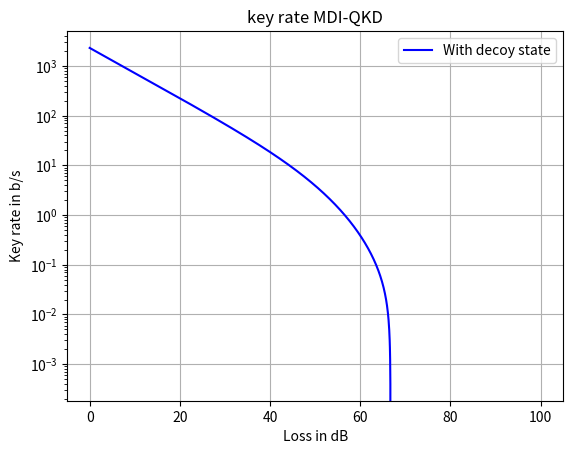

Here is the Python script that generated this plot:
from abc import ABC, abstractmethod
from enum import Enum
import numpy as np
from matplotlib import pyplot as plt
import math
from scipy.stats import poisson
from typing import Optional
from scipy.integrate import quad
from typing import Callable
from scipy.special import voigt_profile
import itertools as its
import scipy
from mpmath import mp

mp.dps = 80

##

def binary_shannon_entropy(x):
    if x<=0 or x>=1:
        return 0
    return -x*math.log2(x)-(1-x)*math.log2(1-x)

##
class Heralding_Quantum_Memory:

    def __init__(self,*, writing_efficiency: float, reading_efficiency_0: float, storage_time: float, coherence_time: float, writing_time: float, reading_time: float):

        self.writing_efficiency = writing_efficiency
        self.reading_efficiency_0 = reading_efficiency_0
        self.storage_time = storage_time
        self.coherence_time = coherence_time
        self.writing_time = writing_time
        self.reading_time = reading_time

    def extra_rounds_reading(self, rep_period):
        return np.ceil((self.writing_time+self.reading_time)/rep_period)-1

##
class Source(ABC):
    pass


class Attenuated_Laser(Source):

    def __init__(self,*, mean_photon_number: float, repetition_rate: float, pulse_duration: Optional[float] = None, optical_losses: Optional[float] = None):

        self.mean_photon_number = mean_photon_number
        self.repetition_rate = repetition_rate

        if pulse_duration is None:
            self.pulse_duration = 0
        else:
            self.pulse_duration = pulse_duration

        if optical_losses is None:
            self.optical_losses = 0
        else:
            self.optical_losses = optical_losses

    @property
    def repetition_rate(self) -> float:
        """ Return the pulse number per second.

        Must be non-negative
        """
        return self._repetition_rate

    @repetition_rate.setter
    def repetition_rate(self, value: float) -> None:
        if value < 0:
            raise ValueError(f"repetition_rate must be non-negative, got {value}")

        self._repetition_rate = float(value)

    @property
    def mean_photon_number(self) -> float:
        """ Return the mean photon number per pulse.

        Must be non-negative
        """
        return self._mean_photon_number

    @mean_photon_number.setter
    def mean_photon_number(self, value: float) -> None:
        if value < 0:
            raise ValueError(f"mean_photon_number must be non-negative, got {value}")

        self._mean_photon_number = float(value)


    def probability_sending_i_state(self,i) -> float:
        return poisson.pmf(i, self.mean_photon_number)

    def optical_efficiency(self):
        return 10**(-self.optical_losses/10)

    def repetition_period(self):
        return 1/repetition_rate
##

class FiberChannel:
    """A fiber optic communication channel."""

    def __init__(self,*, loss_per_km: float, distance_km: float, detection_error: float, channel_background: float):
        """Initialize the fiber channel with the given parameters.

        Parameters
        ----------
        loss_per_km : float
            Attenuation coefficient in dB/km.
        distance_km : float
            Fiber length
        detection_error : float
        """
        self.loss_per_km = loss_per_km
        self.distance_km = distance_km
        self.detection_error = detection_error
        self.channel_background = channel_background

    @property
    def loss_per_km(self) -> float:
        """Return the attenuation coefficient of the fiber channel in dB/km. Must be positive."""
        return self._loss_per_km

    @loss_per_km.setter
    def loss_per_km(self, value: float) -> None:
        if value < 0:
            raise ValueError(f"loss_per_km must be non-negative, got {value}")
        self._loss_per_km = float(value)

    @property
    def distance_km(self) -> float:
        """Return the fiber length in km. Must be positive."""
        return self._distance_km

    @distance_km.setter
    def distance_km(self, value: float) -> None:
        if value < 0:
            raise ValueError(f"distance_km must be non-negative, got {value}")
        self._distance_km = float(value)

    @property
    def detection_error(self) -> float:
        """Return the detection error. Must be positive and less than 1."""
        return self._detection_error

    @detection_error.setter
    def detection_error(self, value: float) -> None:
        if value < 0 or value > 1:
            raise ValueError(f"detection_error must be non-negative and less than 1, got {value}")
        self._detection_error = float(value)

    def compute_channel_losses(self):
        return self.distance_km*self.loss_per_km

    def transmittance(self):
        return 10**(-self.compute_channel_losses()/10)

    def channel_bg_rate(self, pulse_duration):
        return 2*self.channel_background*pulse_duration
##

class Receiver:

    def __init__(self,*, transmittance: float, x_basis_loss: Optional[float] = None, z_basis_loss: Optional[float] = None):

        self.transmittance = transmittance


        if x_basis_loss is None:
            self.x_basis_loss = 0

        else:
            self.x_basis_loss = x_basis_loss

        if z_basis_loss is None:
            self.z_basis_loss = self.x_basis_loss

        else:
            self.z_basis_loss = z_basis_loss

    @property
    def transmittance(self) -> float:
        """ Return the transmittance of the detector.

        Must be non-negative and less than 1
        """
        return self._transmittance

    @transmittance.setter
    def transmittance(self, value: float) -> None:
        if value < 0 or value >1:
            raise ValueError(f"transmittance must be non-negative and less than 1, got {value}")

        self._transmittance = float(value)

    @property
    def x_basis_loss(self) -> float:
        """ Return the optical loss in the X basis.

        Must be non-negative.
        """
        return self._x_basis_loss

    @x_basis_loss.setter
    def x_basis_loss(self, value: float) -> None:
        if value < 0:
            raise ValueError(f"x_basis_loss must be non-negative, got {value}")

        self._x_basis_loss = float(value)

    @property
    def z_basis_loss(self) -> float:
        """ Return the optical loss in the Z basis.

        Must be non-negative.
        """
        return self._z_basis_loss

    @z_basis_loss.setter
    def z_basis_loss(self, value: float) -> None:
        if value < 0:
            raise ValueError(f"z_basis_loss must be non-negative, got {value}")

        self._z_basis_loss = float(value)

    def x_basis_transmittance(self):

        return 10**(-self.x_basis_loss/10)*self.transmittance

    def z_basis_transmittance(self):

        return 10**(-self.z_basis_loss/10)*self.transmittance


## Detector

class Detector(ABC):

    def __init__(self, dark_count_rate: float, efficiency: float, time_window: float, after_pulsing: float):

        self.dark_count_rate = dark_count_rate
        self.efficiency = efficiency
        self.time_window = time_window
        self.after_pulsing = after_pulsing

    @property
    def dark_count_rate(self) -> float:
        """ Return the dark count rate in Hz.

        Must be non-negative
        """
        return self._dark_count_rate

    @dark_count_rate.setter
    def dark_count_rate(self, value: float) -> None:
        if value < 0:
            raise ValueError(f"dark_count_rate must be non-negative, got {value}")

        self._dark_count_rate = float(value)

    @property
    def efficiency(self) -> float:
        """ Return the efficiency of the detector.

        Must be non-negative and less than 1
        """
        return self._efficiency

    @efficiency.setter
    def efficiency(self, value: float) -> None:
        if value < 0 or value >1:
            raise ValueError(f"efficiency must be non-negative and less than 1, got {value}")

        self._efficiency = float(value)


    @property
    def time_window(self) -> float:
        """ Return the time window of the detector in s.

        Must be non-negative
        """
        return self._time_window

    @time_window.setter
    def time_window(self, value: float) -> None:
        if value < 0:
            raise ValueError(f"time_window must be non-negative, got {value}")

        self._time_window = float(value)

    @property
    def after_pulsing(self) -> float:
        """ Return the after pulsing probability of the detector.

        Must be non-negative
        """
        return self._after_pulsing

    @after_pulsing.setter
    def after_pulsing(self, value: float) -> None:
        if value < 0 or value >1:
            raise ValueError(f"after_pulsing must be non-negative and less than 1, got {value}")

        self._after_pulsing = float(value)

    @abstractmethod

    def dark_count_probability(self) -> float:

        """Dark count probability"""

    def background_rate(self) -> float:

        """Overall back ground rate"""

## Classes detector filles

class Threshold_detector(Detector):

    def __init__(self,*, dark_count_rate: float, efficiency: float, time_window: float, after_pulsing: float):

        self.dark_count_rate = dark_count_rate
        self.efficiency = efficiency
        self.time_window = time_window
        self.after_pulsing = after_pulsing

        super().__init__(dark_count_rate, efficiency, time_window, after_pulsing)

    def dark_count_probability(self):

        dark_count_proba = self.dark_count_rate*self.time_window
        return min(1,dark_count_proba)

    def background_rate(self):

        background_rate = 2*self.dark_count_probability()*(1+self.after_pulsing)
        return min(1,background_rate)

##
class Memory_Assisted_MDI_Protocol:

    def __init__(self, *, source_1: Source,  detector: Detector, channel_1: FiberChannel, receiver: Receiver, correction_efficiency: float, memory: Heralding_Quantum_Memory, source_2: Source, channel_2: Optional[FiberChannel] = None):

        self.source_1 = source_1
        self.detector = detector
        self.channel_1 = channel_1
        self.receiver = receiver
        self.correction_efficiency = correction_efficiency
        self.memory = memory

        if source_2 is None:
            self.source_2 = source_1
        else:
            self.source_2 = source_2

        if channel_2 is None:
            self.channel_2 = channel_1
        else:
            self.channel_2 = channel_2

    #Sources must have the same repetition rate

## efficiencies

    def loading_probability_z(self, node):
        if node == 1:
            return 1- np.exp(-self.receiver.z_basis_transmittance()*self.channel_1.transmittance()*self.memory.writing_efficiency*self.source_1.mean_photon_number-self.memory.writing_efficiency*self.channel_1.channel_bg_rate(self.source_1.pulse_duration))

        else:
            return 1- np.exp(-self.receiver.z_basis_transmittance()*self.channel_2.transmittance()*self.memory.writing_efficiency*self.source_2.mean_photon_number-self.memory.writing_efficiency*self.channel_2.channel_bg_rate(self.source_2.pulse_duration))

    def single_photon_loading_proba_z(self, node):
        if node == 1:
            return 1-(1-self.receiver.z_basis_transmittance()*self.channel_1.transmittance()*self.memory.writing_efficiency)*np.exp(-self.memory.writing_efficiency*self.channel_1.channel_bg_rate(self.source_1.pulse_duration))

        else:
            return 1- (1-self.receiver.z_basis_transmittance()*self.channel_2.transmittance()*self.memory.writing_efficiency)*np.exp(-self.memory.writing_efficiency*self.channel_1.channel_bg_rate(self.source_2.pulse_duration))

## Loading proba, time

    def proba_synchronised_loading(self, eff_1, eff_2):
        return eff_1*eff_2/(eff_1+eff_2-eff_1*eff_2)

    def proba_advance_loading(self, node, eff_1, eff_2):

        den = 1-(1-eff_1)*(1-eff_2)

        if node == 1:
            return 1-eff_1/den
        else:
            return 1-eff_2/den

    def success_proba_advance(self, node, eff_1, eff_2):
        den = 1-(1-eff_1)*(1-eff_2)
        num = eff_1*eff_2
        time_term = np.exp(-self.source_1.repetition_period()/self.memory.coherence_time)

        if node == 1:
            return (1-eff_1)*num*time_term/(den*(1-(1-eff_1)*time_term))

        else:
            return (1-eff_2)*num*time_term/(den*(1-(1-eff_2)*time_term))

    def expected_loading_time(self, eff_1, eff_2):
        u = eff_1 + eff_2-eff_1*eff_2
        return (1/eff_1+1/eff_2+(eff_1*(1-eff_2)/(eff_2*u))+(eff_2*(1-eff_1)/(eff_1*u)))/2


    def exp_expected_loading_time(self, eff_1, eff_2):
        return 1/(1-np.exp(-self.source_1.repetition_period()/self.memory.storage_time)*(1-eff_1))+1/(1-np.exp(-self.source_1.repetition_period()/self.memory.storage_time)*(1-eff_2))-1

## measurement efficiencies

    def effective_measurement_efficiency(self):
        return self.detector.efficiency*self.memory.reading_efficiency_0

    def average_measurement_efficiency(self, eff_1, eff_2):
        return self.detector.efficiency*self.memory.reading_efficiency_0*self.proba_synchronised_loading(eff_1, eff_2)*self.exp_expected_loading_time(eff_1, eff_2)

    def single_photon_succes_bsm_proba(self, eff_1, eff_2):
        return ((1-self.detector.background_rate())**2)*(eff_1*eff_2/2+(2*eff_1+2*eff_2-3*eff_1*eff_2)*self.detector.background_rate()+4*(1-eff_1)*(1-eff_2)*self.detector.background_rate()**2)

## Gains

    def loading_memories_rate_z(self):
        return self.single_photon_succes_bsm_proba(self.effective_measurement_efficiency(),self.average_measurement_efficiency(self.loading_probability_z(1),self.loading_probability_z(2)))*(1/(self.expected_loading_time(self.loading_probability_z(1),self.loading_probability_z(2))+self.memory.extra_rounds_reading(self.source_1.repetition_period())))

    def qm_single_photon_rate_z(self):
        return self.loading_memories_rate_z()*self.single_photon_loading_proba_z(1)*self.single_photon_loading_proba_z(2)*self.source_1.mean_photon_number*self.source_2.mean_photon_number*np.exp(-self.source_1.mean_photon_number-self.source_2.mean_photon_number)/(self.loading_probability_z(1)*self.loading_probability_z(2))

## Misalignement terms

    def bg_loading(self, efficiency, node):
        if node == 1:
            return (1-np.exp(-self.memory.writing_efficiency*self.channel_1.channel_bg_rate(self.source_1.pulse_duration)))/efficiency
        else:
            return (1-np.exp(-self.memory.writing_efficiency*self.channel_2.channel_bg_rate(self.source_2.pulse_duration)))/efficiency

    def beta(self, efficiency, node):
        if node == 1:
            return (1-2*self.channel_1.detection_error)*(1-self.bg_loading(efficiency, 1))
        else:
            return (1-2*self.channel_2.detection_error)*(1-self.bg_loading(efficiency, 2))

    def misalignement_z(self, efficiency, node):
        if node == 1:
            return self.channel_1.detection_error*(1-self.bg_loading(efficiency,1))+self.bg_loading(efficiency,1)/2
        else:
            return self.channel_2.detection_error*(1-self.bg_loading(efficiency,2))+self.bg_loading(efficiency,2)/2

    def misalignement_deph(self, node, eff_1, eff_2):
        if node == 1:
            return (self.proba_advance_loading(2,eff_1, eff_2)-self.success_proba_advance(2,eff_1, eff_2))/2

        else:
            return (self.proba_advance_loading(1,eff_1, eff_2)-self.success_proba_advance(1,eff_1, eff_2))/2


    def expected_x_misalignement(self, eff_1, eff_2, node):
        if node == 1:
            return self.misalignement_z(eff_1, 1)+self.beta(eff_1, 1)*self.misalignement_deph(1,eff_1, eff_2)

        else:
            return self.misalignement_z(eff_2, 2)+self.beta(eff_2, 2)*self.misalignement_deph(2,eff_1, eff_2)

    def expected_x_misalignement_product(self, eff_1, eff_2):
        return self.misalignement_z(eff_1, 1)*self.misalignement_z(eff_2, 2)+self.misalignement_z(eff_2, 2)*self.beta(eff_1, 1)*self.misalignement_deph(1,eff_1, eff_2)+self.misalignement_z(eff_1, 1)*self.beta(eff_2, 2)*self.misalignement_deph(2,eff_1, eff_2)

    def error_single_photon(self, eff_1, eff_2, misalignement, basis):
        y11 = self.single_photon_succes_bsm_proba(eff_1, eff_2)
        if basis == "x":
            return (1/2*self.single_photon_succes_bsm_proba(eff_1, eff_2)-(1/2-misalignement)*((1-self.detector.background_rate())**2)*eff_1*eff_2/2)/y11

        else:
            return (1/2*self.single_photon_succes_bsm_proba(eff_1, eff_2)-(1/2-misalignement)*((1-self.detector.background_rate())**2)*(1-2*self.detector.background_rate())*eff_1*eff_2/2)/y11


    def qm_error_z(self, eff_1, eff_2):
        return self.misalignement_z(eff_1, 1)*(1-self.misalignement_z(eff_2, 2))+self.misalignement_z(eff_2, 2)*(1-self.misalignement_z(eff_1, 1))

    def expected_x_qm_misalignement(self, eff_1, eff_2):
        return self.expected_x_misalignement(eff_1, eff_2, 1)+self.expected_x_misalignement(eff_1, eff_2, 2)-2*self.expected_x_misalignement_product(eff_1, eff_2)

##

#    def qm_z_single_photon_error(self):
#        return self.error_single_photon(, , self.qm_error_z(self.single_photon_loading_proba_z(1), self.single_photon_loading_proba_z(2)),z)

    def qber_z_qm(self):
        return self.error_single_photon(self.effective_measurement_efficiency(), self.average_measurement_efficiency(self.loading_probability_z(1),self.loading_probability_z(2)), self.qm_error_z(self.loading_probability_z(1), self.loading_probability_z(2)), "z")


    def qm_single_qm_x(self):
        return self.error_single_photon(self.effective_measurement_efficiency(), self.average_measurement_efficiency(self.single_photon_loading_proba_z(1), self.single_photon_loading_proba_z(2)),self.expected_x_qm_misalignement(self.single_photon_loading_proba_z(1), self.single_photon_loading_proba_z(2)), "x")

##

    def secret_key_rate(self):
        return self.source_1.repetition_rate*(self.qm_single_photon_rate_z()*(1-binary_shannon_entropy(self.qm_single_qm_x()))-self.correction_efficiency*self.loading_memories_rate_z()*binary_shannon_entropy(self.qber_z_qm()))



###

def key_rate_loss(*, min, max, values_number, memory: Heralding_Quantum_Memory, source_1: Source, source_2: Source, detector: Detector, channel: FiberChannel, receiver: Receiver, correction_efficiency: float, title: str):
    x_values = np.linspace(min/2, max/2, values_number)
    horiz_axis = np.linspace(min * channel.loss_per_km, max * channel.loss_per_km, values_number)
    y1_values = []
    for x in x_values:
        channel.distance_km = x
        protocol = Memory_Assisted_MDI_Protocol(source_1=source_1,  detector=detector, channel_1=channel, receiver=receiver, correction_efficiency=correction_efficiency, memory=memory, source_2=source_2)
        y1 = protocol.secret_key_rate()
        y1_values.append(y1)

    plt.plot(horiz_axis, y1_values, color='blue', label="With decoy state")
    plt.yscale('log')
    plt.xlabel("Loss in dB")
    plt.ylabel("Key rate in b/s")
    plt.title(title)
    plt.legend()
    plt.grid(True)
    plt.show()


## warm vapor memory (Lorenzo)

wv_memory = Heralding_Quantum_Memory(writing_efficiency=0.05, reading_efficiency_0=0.05, storage_time=120*10**(-6), coherence_time=120*10**(-6), writing_time=1.43*10**(-9), reading_time=1.43*10**(-9))

##

repetition_rate = 518*10**6

channel = FiberChannel(loss_per_km=0.2, distance_km=0, detection_error=0.005, channel_background=0)

detector = Threshold_detector(dark_count_rate=1/repetition_rate, efficiency=0.93, time_window=1/repetition_rate, after_pulsing=0)

source = Attenuated_Laser(mean_photon_number=0.48, repetition_rate=repetition_rate, pulse_duration=1/repetition_rate)

receiver= Receiver(transmittance=1)

###

key_rate_loss(min=0, max=500, values_number=2000, memory=wv_memory, source_1=source, source_2=source, detector=detector, channel=channel, receiver=receiver, correction_efficiency=1.22, title="key rate MDI-QKD")
